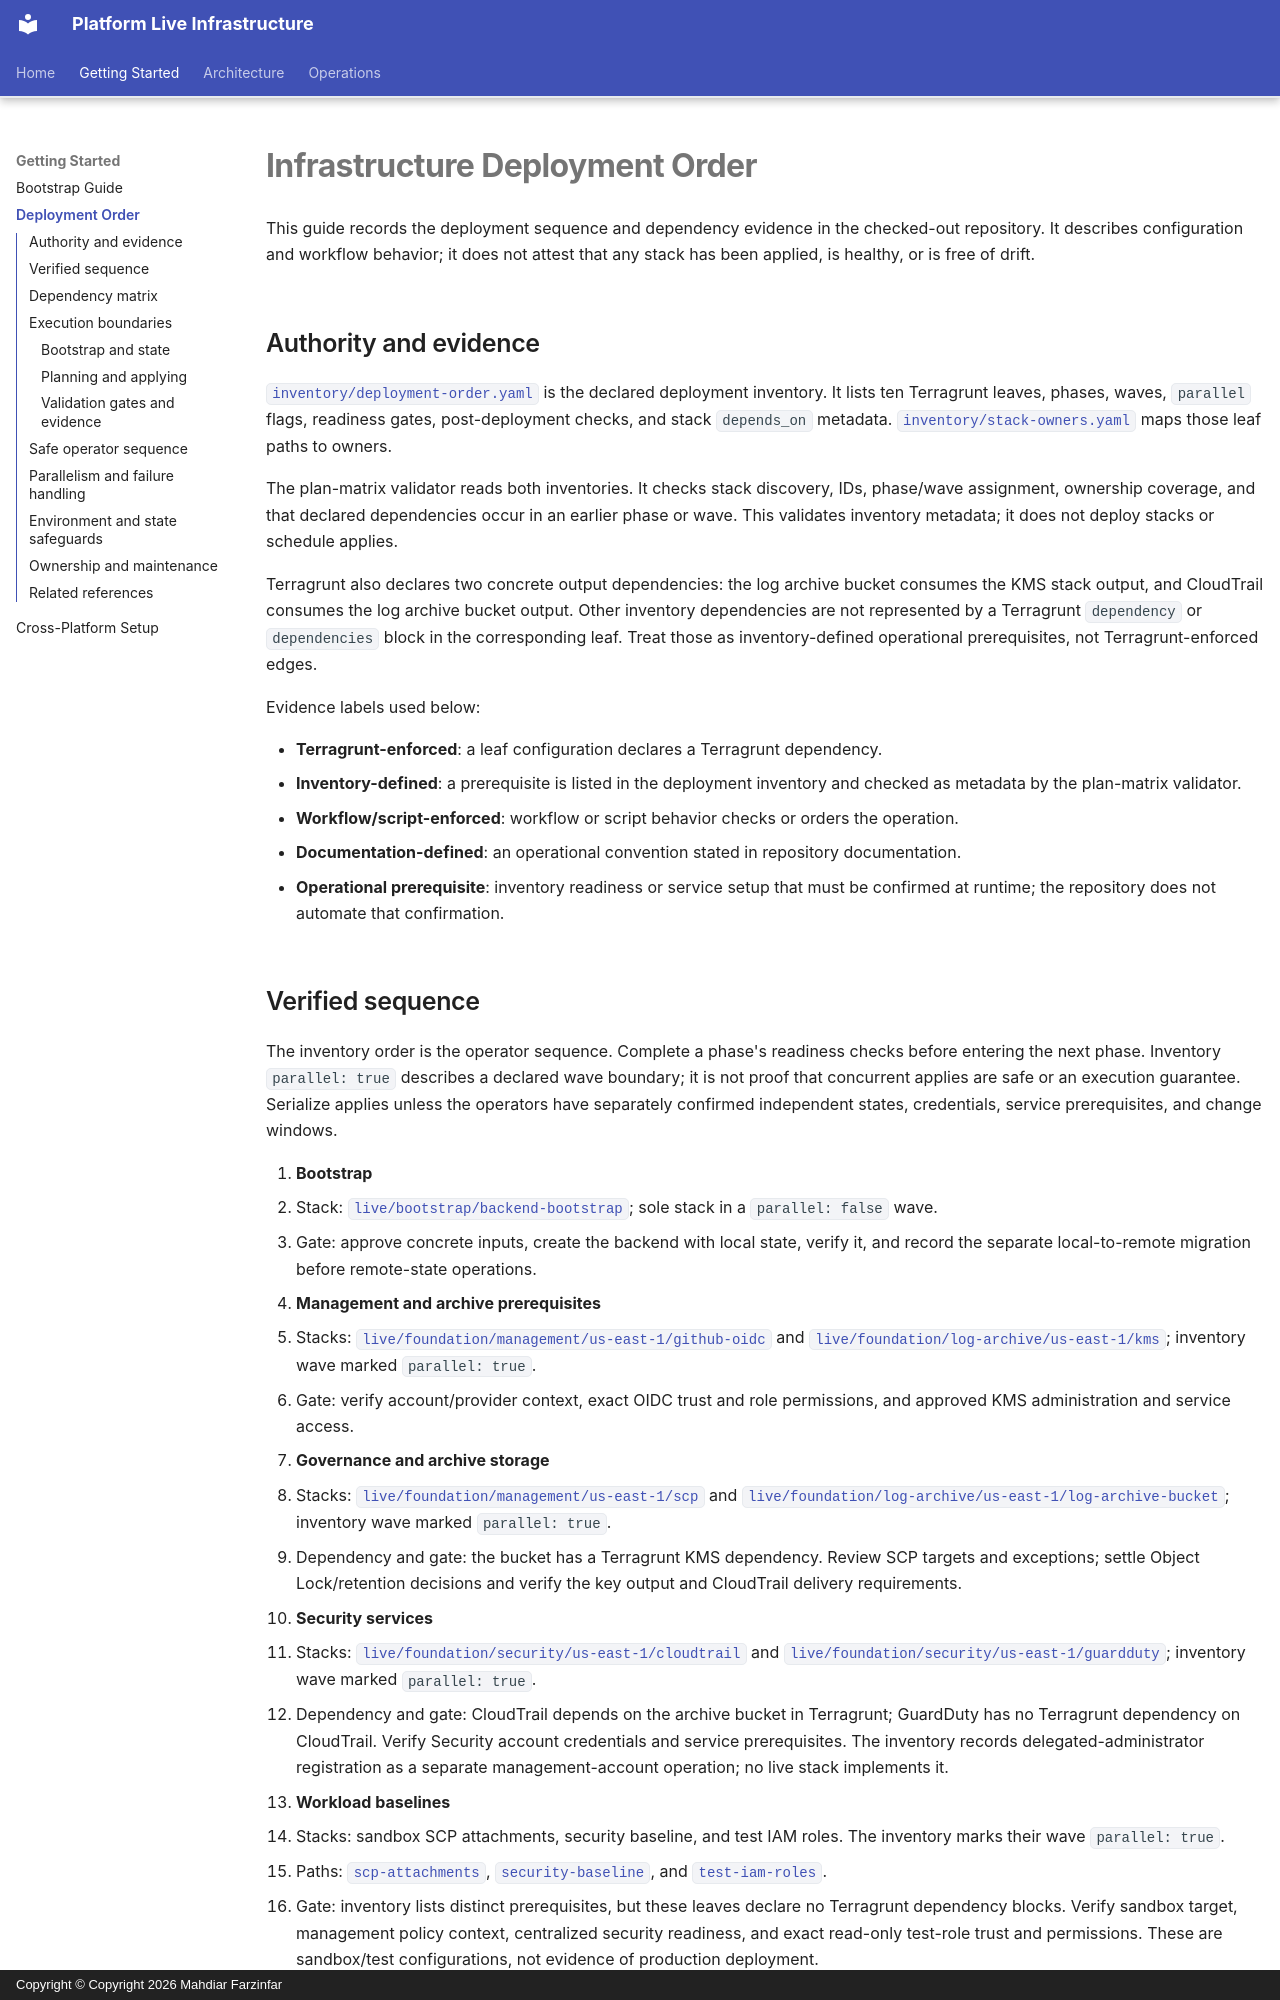

repository: Mahdiar-Farzinfar/platform-live-infra · page: deployment-order/index.html · generator: mkdocs · copyright: Copyright © Copyright 2026 Mahdiar Farzinfar

# Infrastructure Deployment Order

This guide records the deployment sequence and dependency evidence in the checked-out repository. It describes configuration and workflow behavior; it does not attest that any stack has been applied, is healthy, or is free of drift.

## Authority and evidence

[`inventory/deployment-order.yaml`](https://github.com/Mahdiar-Farzinfar/platform-live-infra/blob/main/inventory/deployment-order.yaml) is the declared deployment inventory. It lists ten Terragrunt leaves, phases, waves,
`parallel` flags, readiness gates, post-deployment checks, and stack `depends_on` metadata. [`inventory/stack-owners.yaml`](https://github.com/Mahdiar-Farzinfar/platform-live-infra/blob/main/inventory/stack-owners.yaml) maps those leaf paths to owners.

The plan-matrix validator reads both inventories. It checks stack discovery, IDs, phase/wave assignment, ownership coverage, and that declared dependencies occur in an earlier phase or wave. This validates inventory metadata; it does not deploy stacks or schedule applies.

Terragrunt also declares two concrete output dependencies: the log archive bucket consumes the KMS stack output, and CloudTrail consumes the log archive bucket output. Other inventory dependencies are not represented by a Terragrunt `dependency` or `dependencies` block in the corresponding leaf. Treat those as inventory-defined operational prerequisites, not Terragrunt-enforced edges.

Evidence labels used below:

- **Terragrunt-enforced**: a leaf configuration declares a Terragrunt dependency.
- **Inventory-defined**: a prerequisite is listed in the deployment inventory and checked as metadata by the plan-matrix validator.
- **Workflow/script-enforced**: workflow or script behavior checks or orders the operation.
- **Documentation-defined**: an operational convention stated in repository documentation.
- **Operational prerequisite**: inventory readiness or service setup that must be confirmed at runtime; the repository does not automate that confirmation.
